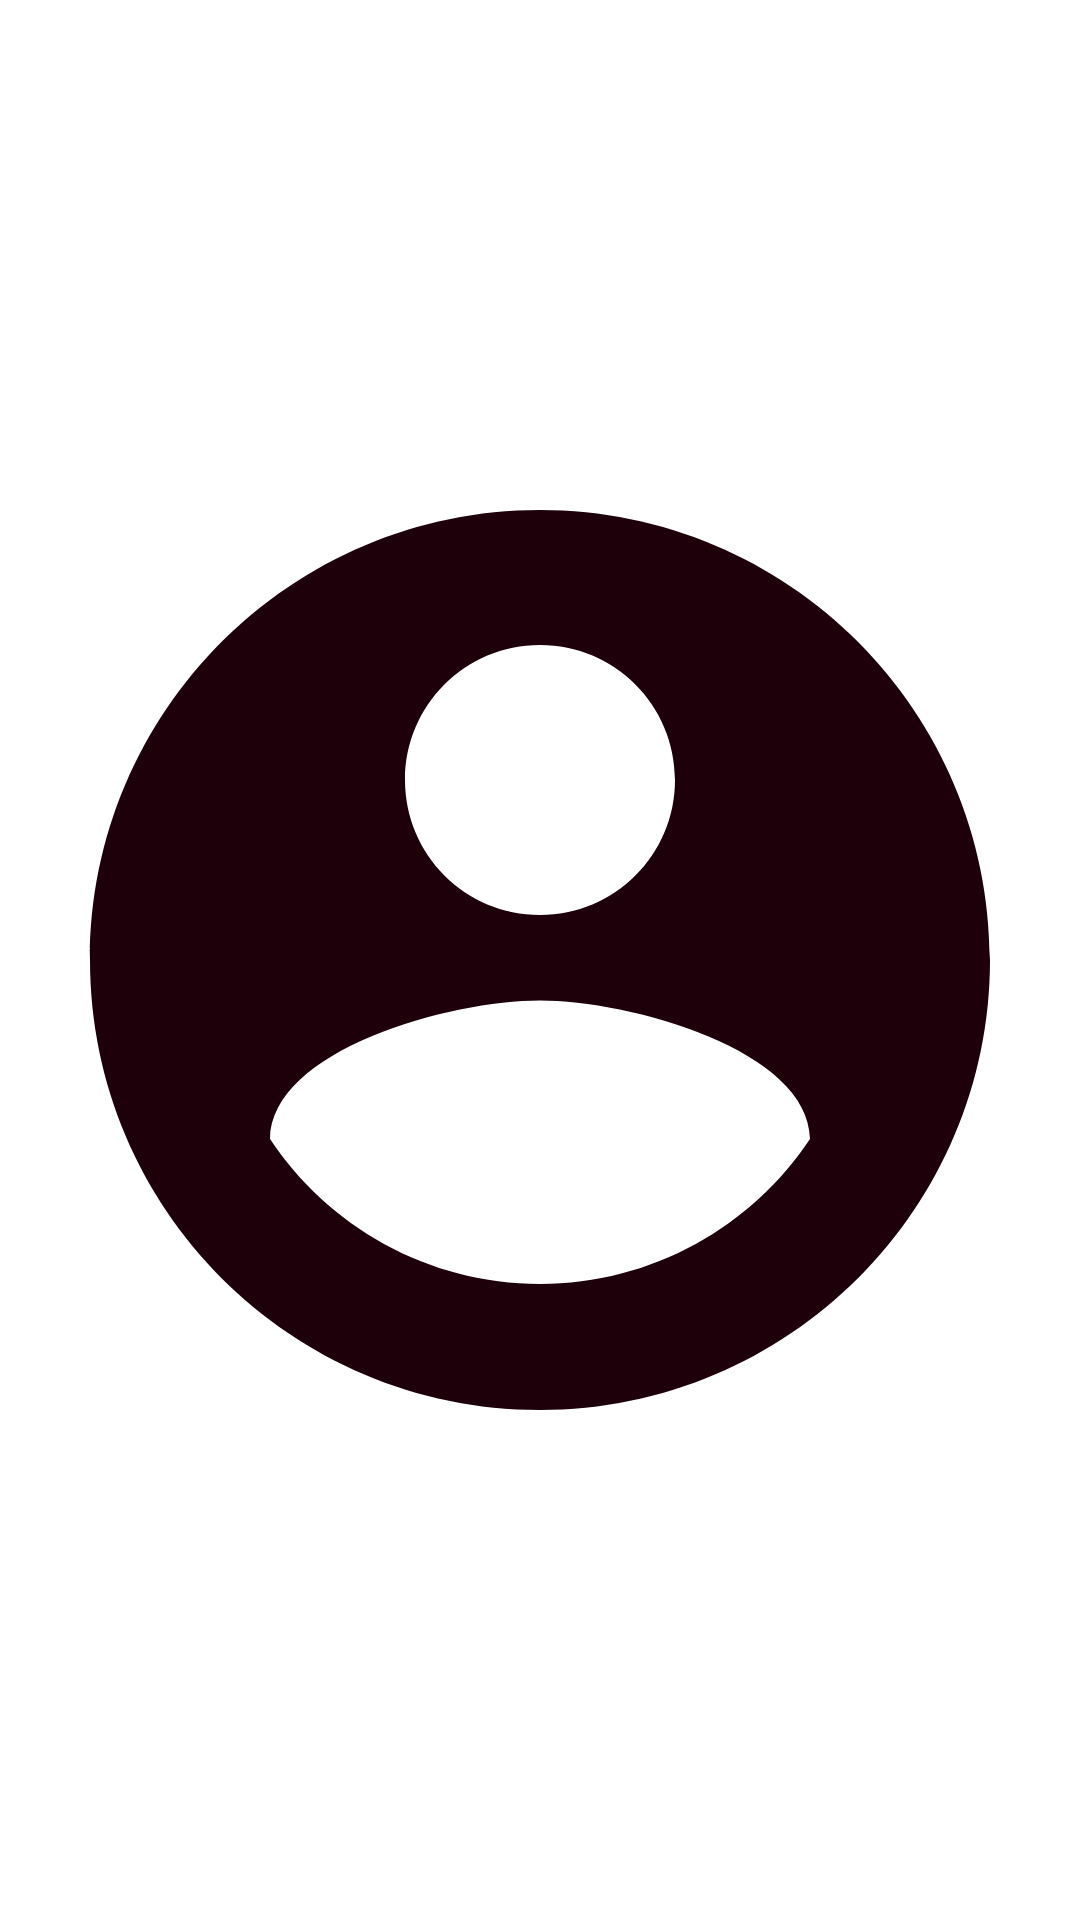

This screen was rendered from an Android layout file. Write that file and the resources it references.
<!-- AndroidManifest.xml: application theme Theme.HCIScreens.NoActionBar -->
<!-- res/layout/nav_header.xml -->
<?xml version="1.0" encoding="utf-8"?>
<LinearLayout
    xmlns:android="http://schemas.android.com/apk/res/android" android:layout_width="match_parent"
    android:layout_height="176dp">

    <ImageView
        android:layout_width="match_parent"
        android:layout_height="match_parent"
        android:src="@drawable/ic_baseline_account_circle_24"
        />

</LinearLayout>
<!-- resources referenced by this layout -->
<resources>
  <!-- drawable ic_baseline_account_circle_24 (drawable) -->
  <vector android:height="24dp" android:tint="#1D000A"
      android:viewportHeight="24" android:viewportWidth="24"
      android:width="24dp" xmlns:android="http://schemas.android.com/apk/res/android">
      <path android:fillColor="@android:color/white" android:pathData="M12,2C6.48,2 2,6.48 2,12s4.48,10 10,10 10,-4.48 10,-10S17.52,2 12,2zM12,5c1.66,0 3,1.34 3,3s-1.34,3 -3,3 -3,-1.34 -3,-3 1.34,-3 3,-3zM12,19.2c-2.5,0 -4.71,-1.28 -6,-3.22 0.03,-1.99 4,-3.08 6,-3.08 1.99,0 5.97,1.09 6,3.08 -1.29,1.94 -3.5,3.22 -6,3.22z"/>
  </vector>
  <style name="Theme.HCIScreens.NoActionBar">
          <item name="windowActionBar">false</item>
          <item name="windowNoTitle">true</item>
      </style>
</resources>
